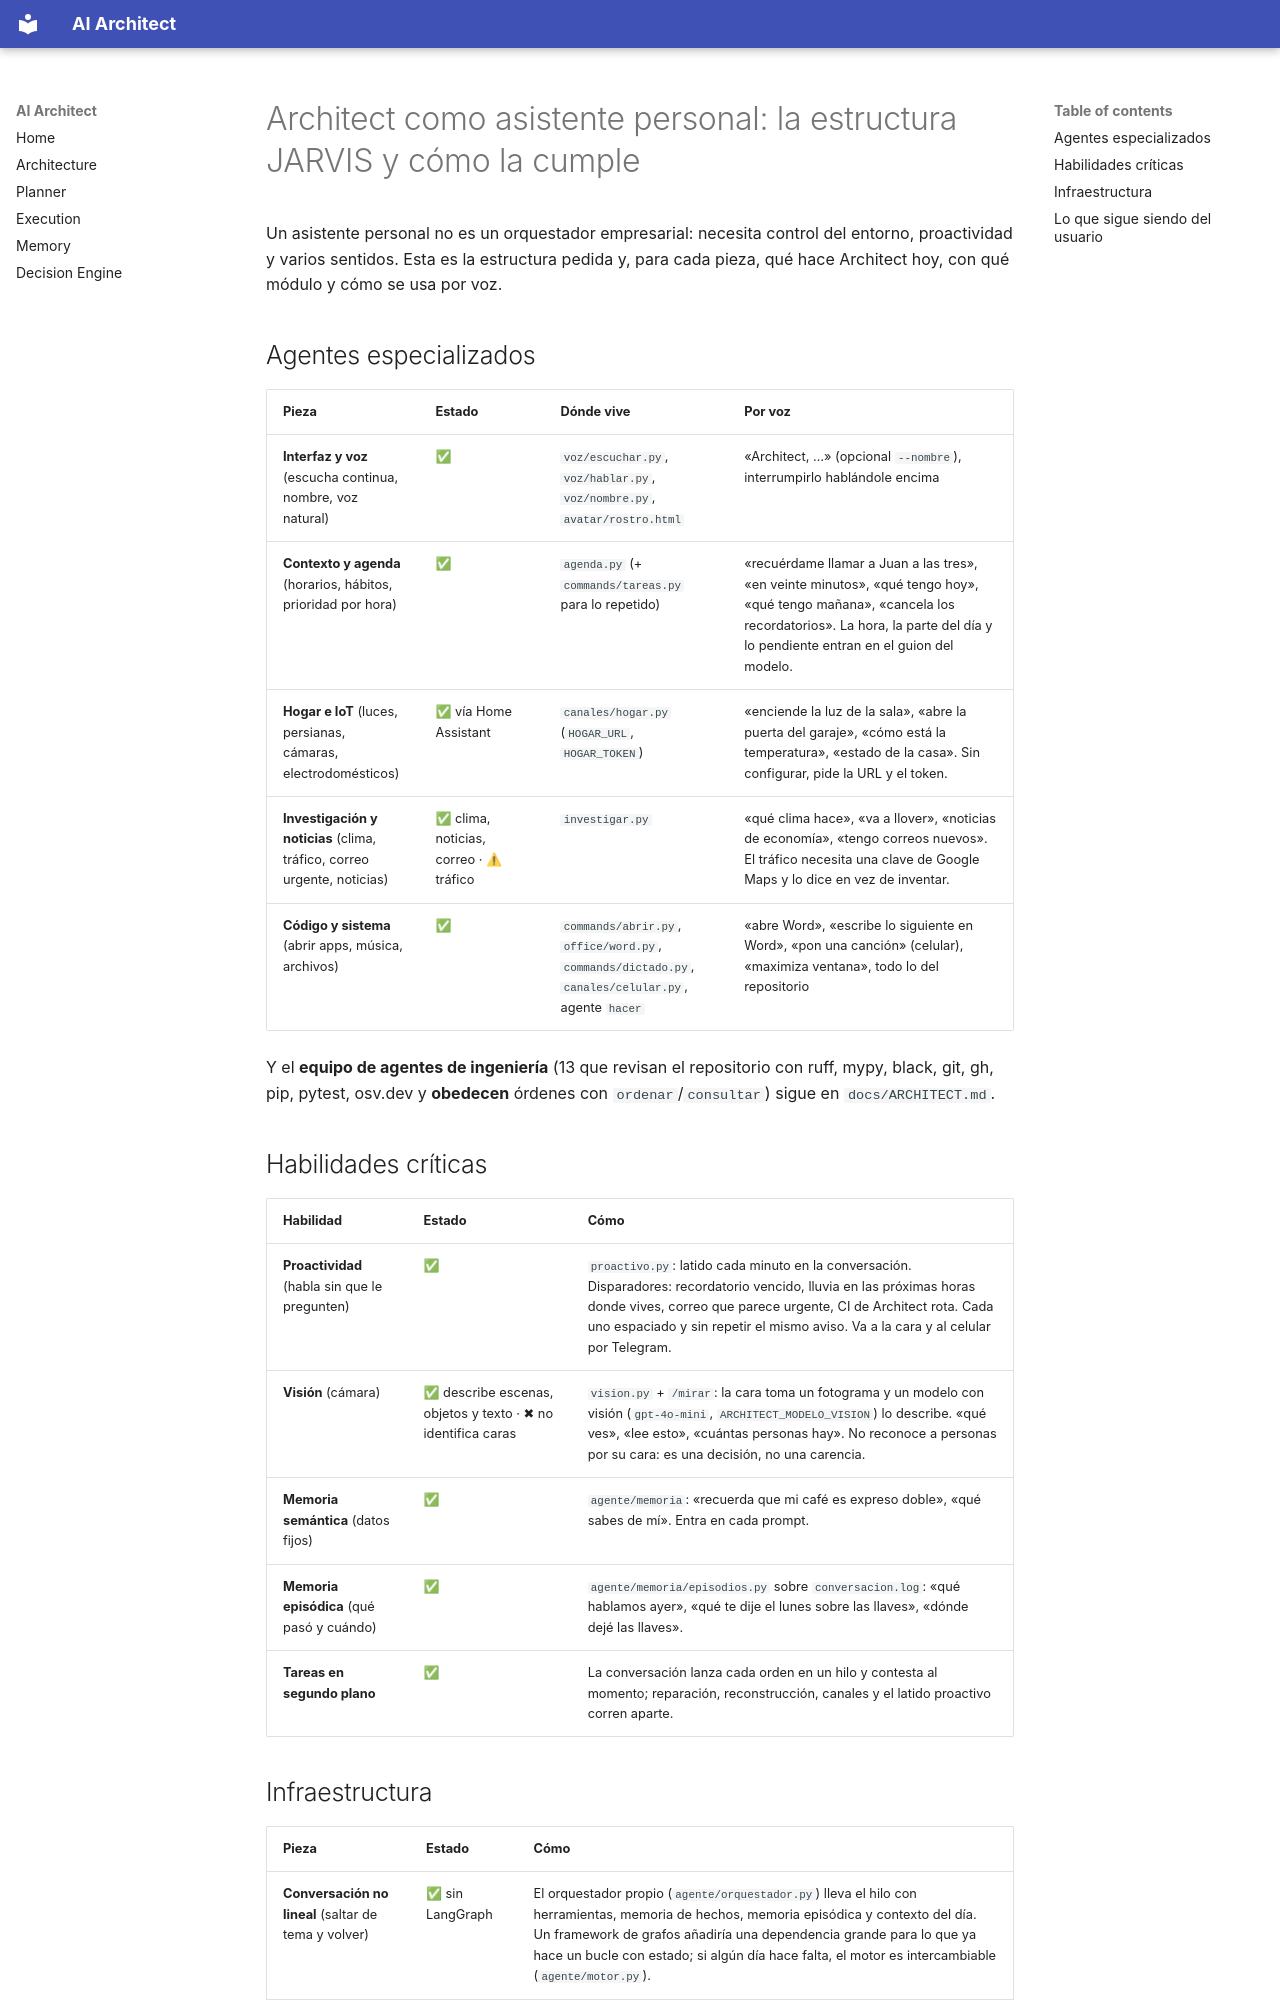

repository: efraneo/ai-architect · page: JARVIS/index.html · generator: mkdocs

# Architect como asistente personal: la estructura JARVIS y cómo la cumple

Un asistente personal no es un orquestador empresarial: necesita control del
entorno, proactividad y varios sentidos. Esta es la estructura pedida y, para
cada pieza, qué hace Architect hoy, con qué módulo y cómo se usa por voz.

## Agentes especializados

| Pieza | Estado | Dónde vive | Por voz |
|---|---|---|---|
| **Interfaz y voz** (escucha continua, nombre, voz natural) | ✅ | `voz/escuchar.py`, `voz/hablar.py`, `voz/nombre.py`, `avatar/rostro.html` | «Architect, …» (opcional `--nombre`), interrumpirlo hablándole encima |
| **Contexto y agenda** (horarios, hábitos, prioridad por hora) | ✅ | `agenda.py` (+ `commands/tareas.py` para lo repetido) | «recuérdame llamar a Juan a las tres», «en veinte minutos», «qué tengo hoy», «qué tengo mañana», «cancela los recordatorios». La hora, la parte del día y lo pendiente entran en el guion del modelo. |
| **Hogar e IoT** (luces, persianas, cámaras, electrodomésticos) | ✅ vía Home Assistant | `canales/hogar.py` (`HOGAR_URL`, `HOGAR_TOKEN`) | «enciende la luz de la sala», «abre la puerta del garaje», «cómo está la temperatura», «estado de la casa». Sin configurar, pide la URL y el token. |
| **Investigación y noticias** (clima, tráfico, correo urgente, noticias) | ✅ clima, noticias, correo · ⚠ tráfico | `investigar.py` | «qué clima hace», «va a llover», «noticias de economía», «tengo correos nuevos». El tráfico necesita una clave de Google Maps y lo dice en vez de inventar. |
| **Código y sistema** (abrir apps, música, archivos) | ✅ | `commands/abrir.py`, `office/word.py`, `commands/dictado.py`, `canales/celular.py`, agente `hacer` | «abre Word», «escribe lo siguiente en Word», «pon una canción» (celular), «maximiza ventana», todo lo del repositorio |

Y el **equipo de agentes de ingeniería** (13 que revisan el repositorio con
ruff, mypy, black, git, gh, pip, pytest, osv.dev y **obedecen** órdenes con
`ordenar`/`consultar`) sigue en `docs/ARCHITECT.md`.

## Habilidades críticas

| Habilidad | Estado | Cómo |
|---|---|---|
| **Proactividad** (habla sin que le pregunten) | ✅ | `proactivo.py`: latido cada minuto en la conversación. Disparadores: recordatorio vencido, lluvia en las próximas horas donde vives, correo que parece urgente, CI de Architect rota. Cada uno espaciado y sin repetir el mismo aviso. Va a la cara y al celular por Telegram. |
| **Visión** (cámara) | ✅ describe escenas, objetos y texto · ✖ no identifica caras | `vision.py` + `/mirar`: la cara toma un fotograma y un modelo con visión (`gpt-4o-mini`, `ARCHITECT_MODELO_VISION`) lo describe. «qué ves», «lee esto», «cuántas personas hay». No reconoce a personas por su cara: es una decisión, no una carencia. |
| **Memoria semántica** (datos fijos) | ✅ | `agente/memoria`: «recuerda que mi café es expreso doble», «qué sabes de mí». Entra en cada prompt. |
| **Memoria episódica** (qué pasó y cuándo) | ✅ | `agente/memoria/episodios.py` sobre `conversacion.log`: «qué hablamos ayer», «qué te dije el lunes sobre las llaves», «dónde dejé las llaves». |
| **Tareas en segundo plano** | ✅ | La conversación lanza cada orden en un hilo y contesta al momento; reparación, reconstrucción, canales y el latido proactivo corren aparte. |
